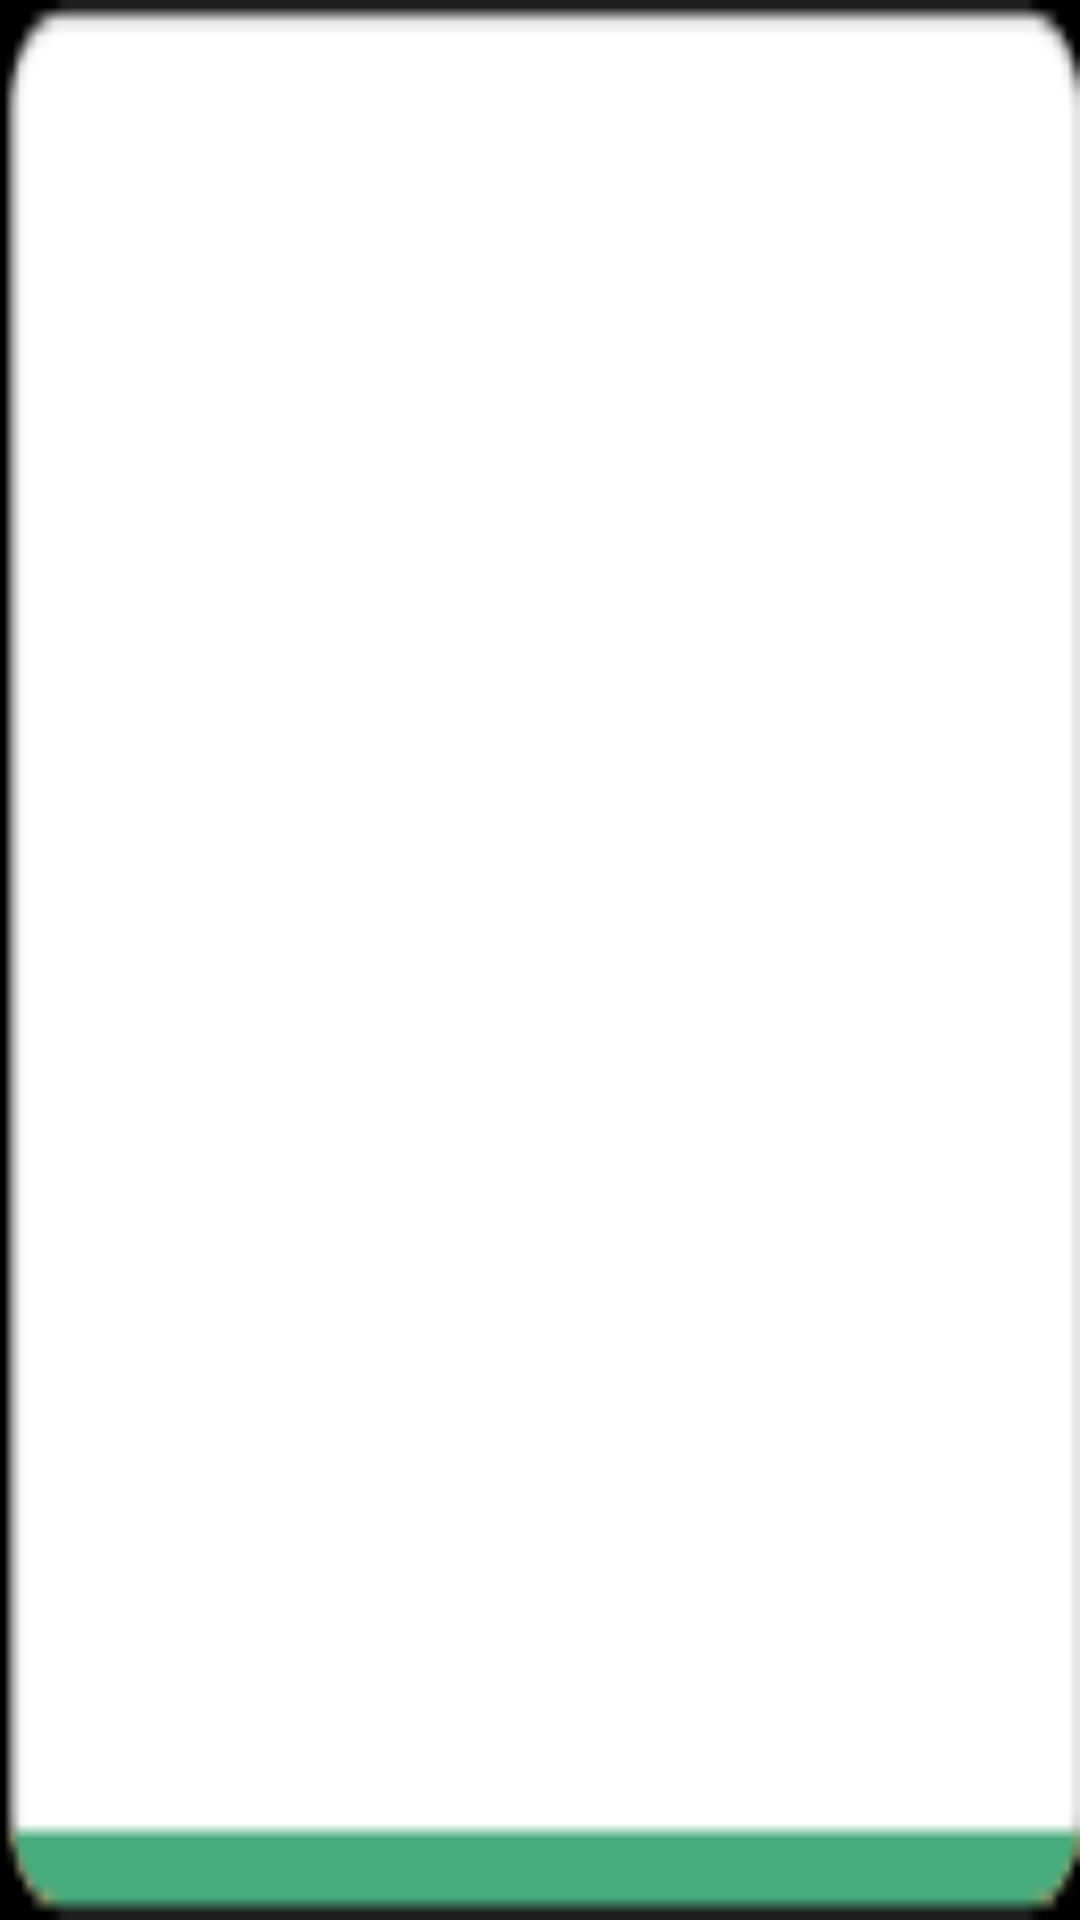

Here is an Android app screen rendered from its layout file. Give the layout XML and the strings, colors and styles it references.
<!-- AndroidManifest.xml: application theme android:Theme.Black.NoTitleBar -->
<!-- res/layout/category_item_layout.xml -->
<?xml version="1.0" encoding="utf-8"?>
<RelativeLayout xmlns:android="http://schemas.android.com/apk/res/android"
    android:layout_width="match_parent"
    android:layout_height="match_parent"
    android:orientation="vertical" 
    android:background="@drawable/home_grid_item_info">

    <TextView
        android:id="@+id/itemTitleTextView"
        android:layout_width="match_parent"
        android:layout_height="80dp"
        android:gravity="center"
        android:layout_centerHorizontal="true"
        android:layout_centerVertical="true" />

</RelativeLayout>
<!-- resources referenced by this layout -->
<resources>
  <!-- drawable home_grid_item_info: png bitmap (drawable-xhdpi, 3413 bytes) -->
</resources>
